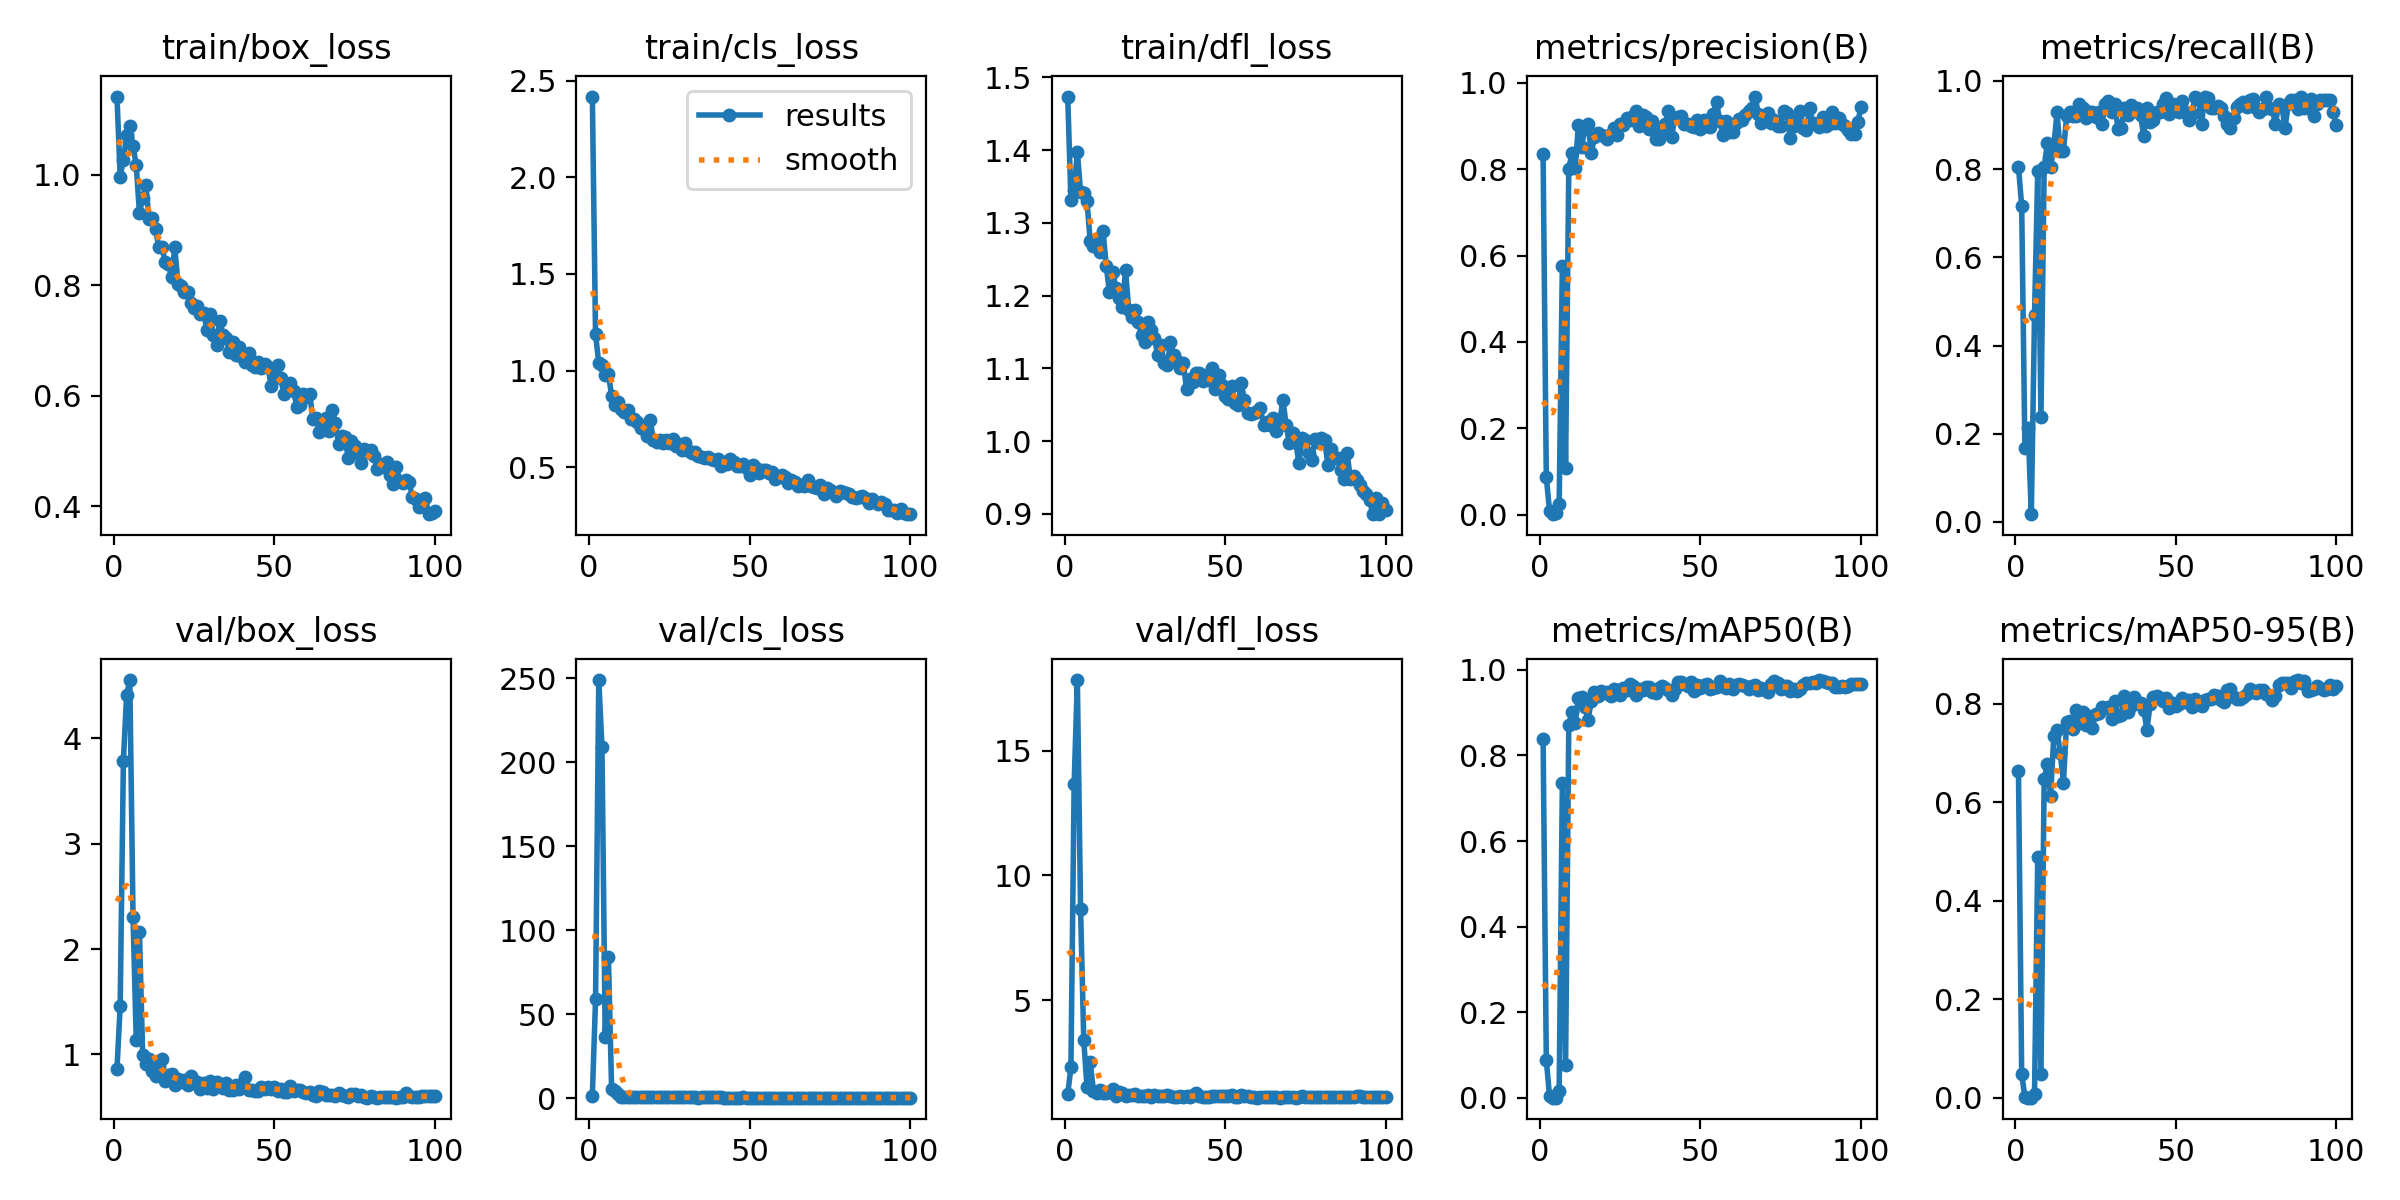

The table this chart was drawn from, first rows:
epoch, time, train/box_loss, train/cls_loss, train/dfl_loss, metrics/precision(B), metrics/recall(B), metrics/mAP50(B), metrics/mAP50-95(B), val/box_loss, val/cls_loss, val/dfl_loss, lr/pg0, lr/pg1, lr/pg2
1, 32.62, 1.141, 2.418, 1.474, 0.8344, 0.8053, 0.8388, 0.6623, 0.861, 1.663, 1.227, 0.0004, 0.0004, 0.0004
2, 64.49, 0.9967, 1.187, 1.332, 0.08599, 0.7168, 0.08926, 0.04899, 1.463, 58.9, 2.297, 0.0008119, 0.0008119, 0.0008119
3, 95.07, 1.027, 1.039, 1.345, 0.00938, 0.1681, 0.00457, 0.00113, 3.788, 249, 13.66, 0.001215, 0.001215, 0.001215
4, 124.6, 1.071, 1.031, 1.398, 0.00103, 0.2124, 0.00068, 0.0002, 4.409, 209.3, 17.85, 0.001611, 0.001611, 0.001611
5, 154, 1.089, 0.9784, 1.342, 0.00346, 0.0177, 0.00074, 0.00026, 4.554, 36.24, 8.673, 0.001921, 0.001921, 0.001921
6, 183.5, 1.052, 0.9847, 1.34, 0.02415, 0.469, 0.01714, 0.00754, 2.307, 84.4, 3.375, 0.001901, 0.001901, 0.001901
7, 213.8, 1.017, 0.869, 1.33, 0.5767, 0.7965, 0.7368, 0.488, 1.141, 5.4, 1.502, 0.001881, 0.001881, 0.001881
8, 243.3, 0.9307, 0.8224, 1.274, 0.1081, 0.2389, 0.07618, 0.04749, 2.158, 4.27, 2.506, 0.001861, 0.001861, 0.001861
9, 273.5, 0.9584, 0.8384, 1.268, 0.8008, 0.8053, 0.872, 0.6474, 0.9957, 2.419, 1.359, 0.001842, 0.001842, 0.001842
10, 303.6, 0.9814, 0.8025, 1.277, 0.8379, 0.8584, 0.9005, 0.6777, 0.9115, 1.04, 1.264, 0.001822, 0.001822, 0.001822
11, 333.5, 0.9198, 0.7874, 1.26, 0.8033, 0.8053, 0.8771, 0.6125, 0.9566, 0.9606, 1.387, 0.001802, 0.001802, 0.001802
12, 363.4, 0.9225, 0.7954, 1.288, 0.9025, 0.8496, 0.9354, 0.7343, 0.8441, 1.067, 1.273, 0.001782, 0.001782, 0.001782
13, 393.4, 0.9011, 0.7489, 1.241, 0.8516, 0.9292, 0.9376, 0.7466, 0.7991, 0.9657, 1.262, 0.001762, 0.001762, 0.001762
14, 423.4, 0.87, 0.7481, 1.204, 0.8957, 0.8407, 0.9128, 0.6994, 0.8938, 1.037, 1.302, 0.001743, 0.001743, 0.001743
15, 452.7, 0.8692, 0.7324, 1.233, 0.9048, 0.8406, 0.8828, 0.6394, 0.9553, 1.041, 1.419, 0.001723, 0.001723, 0.001723
16, 482.6, 0.8424, 0.7015, 1.21, 0.8377, 0.9204, 0.928, 0.7622, 0.7511, 0.7255, 1.14, 0.001703, 0.001703, 0.001703
17, 512.2, 0.8382, 0.7073, 1.196, 0.8746, 0.9292, 0.9478, 0.7636, 0.8027, 0.679, 1.287, 0.001683, 0.001683, 0.001683
18, 541.9, 0.8149, 0.661, 1.185, 0.8828, 0.9204, 0.9398, 0.7483, 0.8103, 0.7998, 1.259, 0.001663, 0.001663, 0.001663
19, 571.3, 0.8686, 0.7455, 1.235, 0.88, 0.9204, 0.9504, 0.7862, 0.7088, 0.7387, 1.14, 0.001644, 0.001644, 0.001644
20, 600.9, 0.8027, 0.6417, 1.18, 0.877, 0.9469, 0.9448, 0.7599, 0.763, 0.7271, 1.195, 0.001624, 0.001624, 0.001624
21, 630.2, 0.7994, 0.6287, 1.17, 0.8688, 0.9379, 0.9477, 0.782, 0.7421, 0.6289, 1.185, 0.001604, 0.001604, 0.001604
22, 660.5, 0.7881, 0.6391, 1.179, 0.8807, 0.9149, 0.9381, 0.7563, 0.7521, 0.6516, 1.212, 0.001584, 0.001584, 0.001584
23, 689.7, 0.7878, 0.6257, 1.164, 0.8957, 0.9292, 0.9553, 0.7741, 0.713, 0.6353, 1.127, 0.001564, 0.001564, 0.001564
24, 719.8, 0.7689, 0.6414, 1.145, 0.8801, 0.9292, 0.9525, 0.7496, 0.799, 0.6073, 1.13, 0.001545, 0.001545, 0.001545
25, 749.3, 0.7597, 0.6235, 1.136, 0.9041, 0.9172, 0.9422, 0.7794, 0.7452, 0.6108, 1.156, 0.001525, 0.001525, 0.001525
26, 778.7, 0.7633, 0.6483, 1.164, 0.9022, 0.9292, 0.9572, 0.7804, 0.7415, 0.6064, 1.18, 0.001505, 0.001505, 0.001505
27, 808.3, 0.7479, 0.6104, 1.153, 0.9193, 0.9026, 0.9527, 0.7937, 0.6679, 0.571, 1.12, 0.001485, 0.001485, 0.001485
28, 841.2, 0.7494, 0.6217, 1.142, 0.9131, 0.9469, 0.9665, 0.7903, 0.7239, 0.6163, 1.176, 0.001465, 0.001465, 0.001465
29, 870.7, 0.7198, 0.5883, 1.119, 0.923, 0.9542, 0.9627, 0.7936, 0.6841, 0.5832, 1.157, 0.001446, 0.001446, 0.001446
30, 900.1, 0.7482, 0.6261, 1.131, 0.934, 0.9292, 0.9417, 0.7684, 0.7458, 0.6064, 1.153, 0.001426, 0.001426, 0.001426
31, 929.5, 0.7098, 0.5831, 1.107, 0.9008, 0.9469, 0.9551, 0.806, 0.6755, 0.6057, 1.141, 0.001406, 0.001406, 0.001406
32, 959.8, 0.6929, 0.5734, 1.105, 0.9263, 0.8903, 0.9535, 0.7742, 0.7403, 0.5872, 1.187, 0.001386, 0.001386, 0.001386
33, 989.4, 0.7358, 0.5784, 1.136, 0.9214, 0.8938, 0.9591, 0.7769, 0.7193, 0.5449, 1.153, 0.001366, 0.001366, 0.001366
34, 1019, 0.7098, 0.5563, 1.118, 0.894, 0.9381, 0.9608, 0.8146, 0.6767, 0.5089, 1.104, 0.001347, 0.001347, 0.001347
35, 1049, 0.7056, 0.5555, 1.11, 0.9125, 0.9227, 0.9474, 0.7836, 0.726, 0.5831, 1.124, 0.001327, 0.001327, 0.001327
36, 1078, 0.6791, 0.5495, 1.101, 0.8696, 0.9444, 0.9464, 0.7956, 0.6606, 0.5719, 1.129, 0.001307, 0.001307, 0.001307
37, 1108, 0.6972, 0.554, 1.107, 0.8703, 0.9381, 0.9572, 0.8127, 0.6594, 0.5367, 1.086, 0.001287, 0.001287, 0.001287
38, 1137, 0.6735, 0.5403, 1.072, 0.8914, 0.9381, 0.9615, 0.8012, 0.7048, 0.5472, 1.133, 0.001267, 0.001267, 0.001267
39, 1166, 0.6885, 0.5356, 1.086, 0.9045, 0.9225, 0.9585, 0.8005, 0.6687, 0.5277, 1.103, 0.001248, 0.001248, 0.001248
40, 1195, 0.6696, 0.5404, 1.081, 0.934, 0.8762, 0.9521, 0.7876, 0.7138, 0.6148, 1.181, 0.001228, 0.001228, 0.001228
41, 1225, 0.6611, 0.5061, 1.094, 0.8742, 0.9381, 0.941, 0.747, 0.7851, 0.6232, 1.249, 0.001208, 0.001208, 0.001208
42, 1254, 0.6783, 0.5289, 1.094, 0.9193, 0.9072, 0.9546, 0.7993, 0.6608, 0.5006, 1.138, 0.001188, 0.001188, 0.001188
43, 1284, 0.6563, 0.5169, 1.082, 0.9196, 0.9116, 0.9719, 0.8125, 0.6628, 0.5031, 1.116, 0.001168, 0.001168, 0.001168
44, 1313, 0.6523, 0.5443, 1.091, 0.9225, 0.9292, 0.9716, 0.8151, 0.65, 0.4901, 1.112, 0.001149, 0.001149, 0.001149
45, 1346, 0.6605, 0.5279, 1.084, 0.9052, 0.93, 0.9674, 0.8103, 0.6491, 0.4917, 1.095, 0.001129, 0.001129, 0.001129
46, 1376, 0.6503, 0.5061, 1.1, 0.905, 0.9469, 0.9612, 0.8054, 0.6898, 0.4823, 1.152, 0.001109, 0.001109, 0.001109
47, 1405, 0.6579, 0.5071, 1.071, 0.9006, 0.9618, 0.9706, 0.8105, 0.6697, 0.4659, 1.137, 0.001089, 0.001089, 0.001089
48, 1434, 0.6522, 0.5179, 1.091, 0.8971, 0.9253, 0.9509, 0.7905, 0.6911, 0.5626, 1.143, 0.001069, 0.001069, 0.001069
49, 1464, 0.6187, 0.4955, 1.077, 0.9147, 0.9488, 0.9647, 0.8002, 0.6704, 0.4945, 1.14, 0.00105, 0.00105, 0.00105
50, 1493, 0.6368, 0.4576, 1.061, 0.8941, 0.9381, 0.957, 0.7947, 0.692, 0.4982, 1.166, 0.00103, 0.00103, 0.00103
51, 1523, 0.656, 0.5109, 1.058, 0.913, 0.9289, 0.9646, 0.7989, 0.6553, 0.4601, 1.135, 0.00101, 0.00101, 0.00101
52, 1554, 0.6328, 0.4964, 1.075, 0.8998, 0.954, 0.966, 0.8103, 0.6712, 0.4944, 1.172, 0.0009902, 0.0009902, 0.0009902
53, 1583, 0.603, 0.4719, 1.052, 0.8975, 0.9292, 0.9562, 0.8038, 0.6389, 0.479, 1.123, 0.0009704, 0.0009704, 0.0009704
54, 1613, 0.6143, 0.487, 1.049, 0.928, 0.9122, 0.957, 0.8064, 0.6422, 0.4964, 1.098, 0.0009506, 0.0009506, 0.0009506
55, 1642, 0.6227, 0.4876, 1.08, 0.9544, 0.9261, 0.96, 0.7935, 0.6986, 0.4806, 1.17, 0.0009308, 0.0009308, 0.0009308
56, 1673, 0.6084, 0.4702, 1.057, 0.9126, 0.9646, 0.9733, 0.8083, 0.6548, 0.463, 1.131, 0.000911, 0.000911, 0.000911
57, 1702, 0.5806, 0.474, 1.038, 0.8785, 0.9597, 0.9649, 0.8005, 0.6581, 0.4744, 1.137, 0.0008912, 0.0008912, 0.0008912
58, 1732, 0.5843, 0.4398, 1.038, 0.9116, 0.9026, 0.9565, 0.7958, 0.6613, 0.5019, 1.125, 0.0008714, 0.0008714, 0.0008714
59, 1761, 0.604, 0.4511, 1.039, 0.8869, 0.9646, 0.966, 0.8078, 0.6463, 0.4601, 1.093, 0.0008516, 0.0008516, 0.0008516
60, 1790, 0.5987, 0.4589, 1.042, 0.8858, 0.9612, 0.9552, 0.8084, 0.6307, 0.4757, 1.079, 0.0008318, 0.0008318, 0.0008318
... 40 more rows
